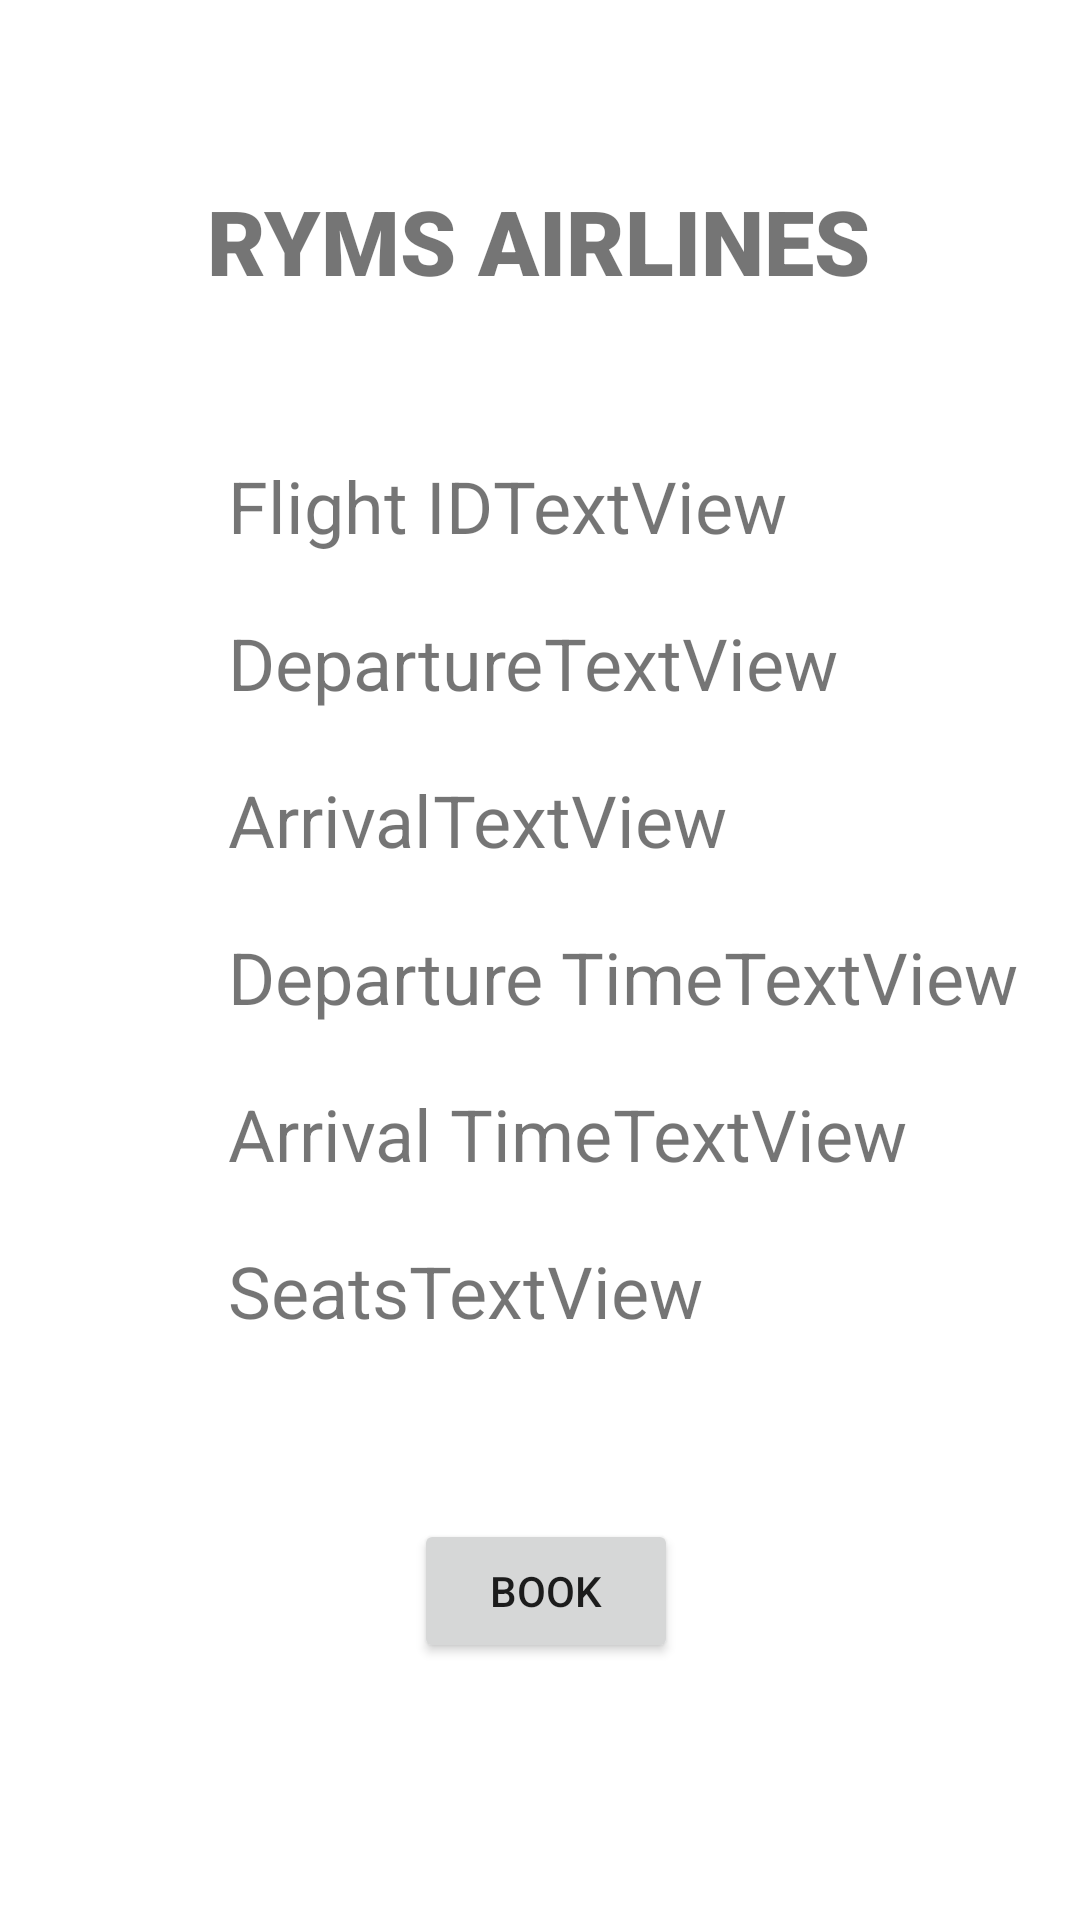

Here is an Android app screen rendered from its layout file. Give the layout XML and the strings, colors and styles it references.
<!-- AndroidManifest.xml: application theme Theme.AirlineManagement -->
<!-- res/layout/activity_booking.xml -->
<?xml version="1.0" encoding="utf-8"?>
<androidx.constraintlayout.widget.ConstraintLayout xmlns:android="http://schemas.android.com/apk/res/android"
    xmlns:app="http://schemas.android.com/apk/res-auto"
    xmlns:tools="http://schemas.android.com/tools"
    android:layout_width="match_parent"
    android:layout_height="match_parent"
    tools:context=".User.Booking">

    <TextView
        android:id="@+id/textView29"
        android:layout_width="wrap_content"
        android:layout_height="wrap_content"
        android:layout_marginTop="60dp"
        android:fontFamily="sans-serif-black"
        android:text="RYMS AIRLINES"
        android:textSize="30sp"
        app:layout_constraintEnd_toEndOf="parent"
        app:layout_constraintHorizontal_bias="0.497"
        app:layout_constraintStart_toStartOf="parent"
        app:layout_constraintTop_toTopOf="parent" />

    <TextView
        android:id="@+id/textView30"
        android:layout_width="wrap_content"
        android:layout_height="wrap_content"
        android:layout_marginStart="76dp"
        android:layout_marginTop="52dp"
        android:text="Flight ID"
        android:textSize="24sp"
        app:layout_constraintStart_toStartOf="parent"
        app:layout_constraintTop_toBottomOf="@+id/textView29" />

    <TextView
        android:id="@+id/textView31"
        android:layout_width="wrap_content"
        android:layout_height="wrap_content"
        android:layout_marginTop="52dp"
        android:text="TextView"
        android:textSize="24sp"
        app:layout_constraintEnd_toEndOf="parent"
        app:layout_constraintHorizontal_bias="0.0"
        app:layout_constraintStart_toEndOf="@+id/textView30"
        app:layout_constraintTop_toBottomOf="@+id/textView29" />

    <TextView
        android:id="@+id/textView32"
        android:layout_width="wrap_content"
        android:layout_height="wrap_content"
        android:layout_marginStart="76dp"
        android:layout_marginTop="20dp"
        android:text="Departure"
        android:textSize="24sp"
        app:layout_constraintStart_toStartOf="parent"
        app:layout_constraintTop_toBottomOf="@+id/textView30" />

    <TextView
        android:id="@+id/textView33"
        android:layout_width="wrap_content"
        android:layout_height="wrap_content"
        android:layout_marginTop="20dp"
        android:text="TextView"
        android:textSize="24sp"
        app:layout_constraintEnd_toEndOf="parent"
        app:layout_constraintHorizontal_bias="0.0"
        app:layout_constraintStart_toEndOf="@+id/textView32"
        app:layout_constraintTop_toBottomOf="@+id/textView31" />

    <TextView
        android:id="@+id/textView34"
        android:layout_width="wrap_content"
        android:layout_height="wrap_content"
        android:layout_marginStart="76dp"
        android:layout_marginTop="20dp"
        android:text="Arrival"
        android:textSize="24sp"
        app:layout_constraintStart_toStartOf="parent"
        app:layout_constraintTop_toBottomOf="@+id/textView32" />

    <TextView
        android:id="@+id/textView35"
        android:layout_width="wrap_content"
        android:layout_height="wrap_content"
        android:layout_marginTop="20dp"
        android:text="TextView"
        android:textSize="24sp"
        app:layout_constraintEnd_toEndOf="parent"
        app:layout_constraintHorizontal_bias="0.0"
        app:layout_constraintStart_toEndOf="@+id/textView34"
        app:layout_constraintTop_toBottomOf="@+id/textView33" />

    <TextView
        android:id="@+id/textView36"
        android:layout_width="wrap_content"
        android:layout_height="wrap_content"
        android:layout_marginStart="76dp"
        android:layout_marginTop="20dp"
        android:text="Departure Time"
        android:textSize="24sp"
        app:layout_constraintStart_toStartOf="parent"
        app:layout_constraintTop_toBottomOf="@+id/textView34" />

    <TextView
        android:id="@+id/textView37"
        android:layout_width="wrap_content"
        android:layout_height="wrap_content"
        android:layout_marginTop="20dp"
        android:layout_marginEnd="16dp"
        android:text="TextView"
        android:textSize="24sp"
        app:layout_constraintEnd_toEndOf="parent"
        app:layout_constraintHorizontal_bias="0.0"
        app:layout_constraintStart_toEndOf="@+id/textView36"
        app:layout_constraintTop_toBottomOf="@+id/textView35" />

    <TextView
        android:id="@+id/textView38"
        android:layout_width="wrap_content"
        android:layout_height="wrap_content"
        android:layout_marginStart="76dp"
        android:layout_marginTop="20dp"
        android:text="Arrival Time"
        android:textSize="24sp"
        app:layout_constraintStart_toStartOf="parent"
        app:layout_constraintTop_toBottomOf="@+id/textView36" />

    <TextView
        android:id="@+id/textView39"
        android:layout_width="wrap_content"
        android:layout_height="wrap_content"
        android:layout_marginTop="20dp"
        android:text="TextView"
        android:textSize="24sp"
        app:layout_constraintEnd_toEndOf="parent"
        app:layout_constraintHorizontal_bias="0.0"
        app:layout_constraintStart_toEndOf="@+id/textView38"
        app:layout_constraintTop_toBottomOf="@+id/textView37" />

    <TextView
        android:id="@+id/textView40"
        android:layout_width="wrap_content"
        android:layout_height="wrap_content"
        android:layout_marginStart="76dp"
        android:layout_marginTop="20dp"
        android:text="Seats"
        android:textSize="24sp"
        app:layout_constraintStart_toStartOf="parent"
        app:layout_constraintTop_toBottomOf="@+id/textView38" />

    <TextView
        android:id="@+id/textView41"
        android:layout_width="wrap_content"
        android:layout_height="wrap_content"
        android:layout_marginTop="20dp"
        android:text="TextView"
        android:textSize="24sp"
        app:layout_constraintEnd_toEndOf="parent"
        app:layout_constraintHorizontal_bias="0.0"
        app:layout_constraintStart_toEndOf="@+id/textView40"
        app:layout_constraintTop_toBottomOf="@+id/textView39" />

    <Button
        android:id="@+id/button2"
        android:layout_width="wrap_content"
        android:layout_height="wrap_content"
        android:layout_marginTop="60dp"
        android:onClick="book"
        android:text="Book"
        app:layout_constraintEnd_toEndOf="parent"
        app:layout_constraintHorizontal_bias="0.507"
        app:layout_constraintStart_toStartOf="parent"
        app:layout_constraintTop_toBottomOf="@+id/textView41" />
</androidx.constraintlayout.widget.ConstraintLayout>
<!-- resources referenced by this layout -->
<resources>
  <style name="Theme.AirlineManagement" parent="Theme.MaterialComponents.DayNight.DarkActionBar">
          
          <item name="colorPrimary">@color/purple_500</item>
          <item name="colorPrimaryVariant">@color/purple_700</item>
          <item name="colorOnPrimary">@color/white</item>
          
          <item name="colorSecondary">@color/teal_200</item>
          <item name="colorSecondaryVariant">@color/teal_700</item>
          <item name="colorOnSecondary">@color/black</item>
          
          <item name="android:statusBarColor" tools:targetApi="l">?attr/colorPrimaryVariant</item>
          
      </style>
  <!-- not gathered from this repository: default colours our renderer supplied (Android Studio template values) -->
  <color name="purple_500">#FF6200EE</color>
  <color name="purple_700">#FF3700B3</color>
  <color name="teal_200">#FF03DAC5</color>
  <color name="teal_700">#FF018786</color>
  <color name="black">#FF000000</color>
  <color name="white">#FFFFFFFF</color>
</resources>
